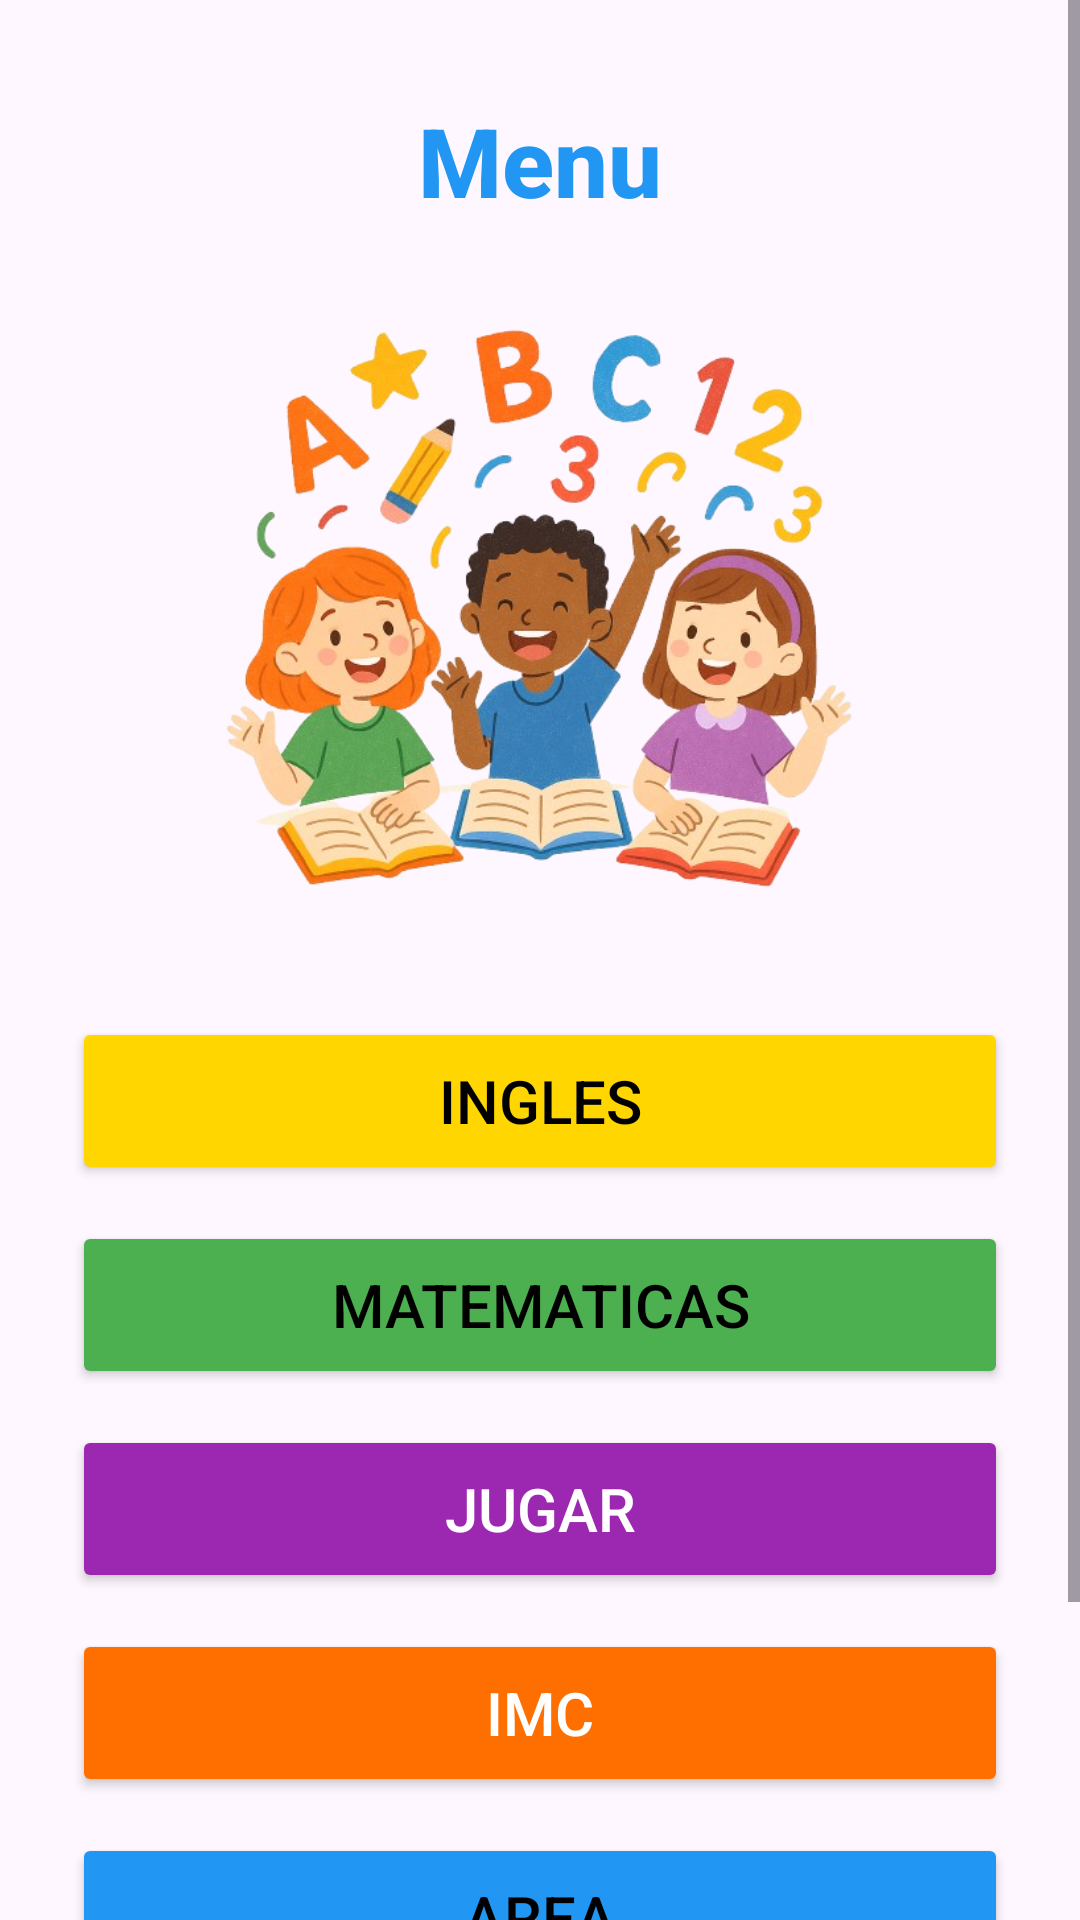

The Android layout XML behind this screen, and the referenced resources:
<!-- AndroidManifest.xml: application theme Theme.MiAppingles -->
<!-- res/layout/activity_menu_main.xml -->
<?xml version="1.0" encoding="utf-8"?>
<ScrollView xmlns:android="http://schemas.android.com/apk/res/android"
    xmlns:tools="http://schemas.android.com/tools"
    android:layout_width="match_parent"
    android:layout_height="match_parent"
    android:background="@drawable/backg"
    android:fillViewport="true"
    tools:context=".Menu_Main">

    <LinearLayout
        android:id="@+id/main"
        android:layout_width="match_parent"
        android:layout_height="wrap_content"
        android:gravity="center_horizontal"
        android:orientation="vertical"
        android:paddingLeft="24dp"
        android:paddingTop="32dp"
        android:paddingRight="24dp"
        android:paddingBottom="32dp">

        
        <TextView
            android:id="@+id/tvMenuTitle"
            android:layout_width="wrap_content"
            android:layout_height="wrap_content"
            android:layout_marginBottom="20dp"
            android:fontFamily="sans-serif-medium"
            android:text="@string/tittle_menu"
            android:textColor="@color/sky_blue"
            android:textSize="32sp"
            android:textStyle="bold" />

        
        <ImageView
            android:id="@+id/ivLogoMenu"
            android:layout_width="220dp"
            android:layout_height="wrap_content"
            android:layout_marginBottom="24dp"
            android:adjustViewBounds="true"
            android:contentDescription="@string/content_menu_illustration"
            android:scaleType="fitCenter"
            android:src="@drawable/menuappimg" />

        
        <Button
            android:id="@+id/btnColores"
            android:layout_width="match_parent"
            android:layout_height="wrap_content"
            android:layout_marginBottom="12dp"
            android:backgroundTint="@color/sun_yellow"
            android:fontFamily="sans-serif-medium"
            android:foreground="?attr/selectableItemBackground"
            android:minHeight="56dp"
            android:onClick="irIngles"
            android:paddingTop="12dp"
            android:paddingBottom="12dp"
            android:text="@string/button_ingles"
            android:textColor="@color/black"
            android:textSize="20sp" />

        
        <Button
            android:id="@+id/btnFrutas"
            android:layout_width="match_parent"
            android:layout_height="wrap_content"
            android:layout_marginBottom="12dp"
            android:backgroundTint="@color/grass_green"
            android:fontFamily="sans-serif-medium"
            android:foreground="?attr/selectableItemBackground"
            android:minHeight="56dp"
            android:onClick="irOperaciones"
            android:paddingTop="12dp"
            android:paddingBottom="12dp"
            android:text="@string/button_matematicas"
            android:textColor="@color/black"
            android:textSize="20sp" />

        
        <Button
            android:id="@+id/btnNumeros"
            android:layout_width="match_parent"
            android:layout_height="wrap_content"
            android:layout_marginBottom="12dp"
            android:backgroundTint="@color/grape_purple"
            android:fontFamily="sans-serif-medium"
            android:foreground="?attr/selectableItemBackground"
            android:minHeight="56dp"
            android:onClick="irJugar"
            android:paddingTop="12dp"
            android:paddingBottom="12dp"
            android:text="@string/button_jugar"
            android:textColor="@color/white"
            android:textSize="20sp" />


        
        <Button
            android:id="@+id/btnAnimales"
            android:layout_width="match_parent"
            android:layout_height="wrap_content"
            android:layout_marginBottom="12dp"
            android:backgroundTint="@color/coral_orange"
            android:fontFamily="sans-serif-medium"
            android:foreground="?attr/selectableItemBackground"
            android:minHeight="56dp"
            android:onClick="irIMC"
            android:paddingTop="12dp"
            android:paddingBottom="12dp"
            android:text="@string/button_imc"
            android:textColor="@color/white"
            android:textSize="20sp" />

        
        <Button
            android:id="@+id/btnVocales"
            android:layout_width="match_parent"
            android:layout_height="wrap_content"
            android:layout_marginBottom="6dp"
            android:backgroundTint="@color/sky_blue"
            android:fontFamily="sans-serif-medium"
            android:foreground="?attr/selectableItemBackground"
            android:minHeight="56dp"
            android:onClick="irAreas"
            android:paddingTop="12dp"
            android:paddingBottom="12dp"
            android:text="@string/button_area"
            android:textColor="@color/black"
            android:textSize="20sp" />

        <Button
            android:id="@+id/btnTest"
            android:layout_width="match_parent"
            android:layout_height="wrap_content"
            android:layout_marginBottom="6dp"
            android:backgroundTint="@color/white"
            android:fontFamily="sans-serif-medium"
            android:foreground="?attr/selectableItemBackground"
            android:minHeight="56dp"
            android:onClick="irTest"
            android:paddingTop="12dp"
            android:paddingBottom="12dp"
            android:text="@string/test"
            android:textColor="@color/black"
            android:textSize="20sp" />

    </LinearLayout>
</ScrollView>
<!-- resources referenced by this layout -->
<resources>
  <color name="black">#FF000000</color>
  <color name="coral_orange">#FF6F00</color>
  <color name="grape_purple">#9C27B0</color>
  <color name="grass_green">#4CAF50</color>
  <color name="sky_blue">#2196F3</color>
  <color name="sun_yellow">#FFD600</color>
  <color name="white">#FFFFFFFF</color>
  <!-- drawable menuappimg: png bitmap (drawable, 304861 bytes) -->
  <string name="button_area">Area</string>
  <string name="button_imc">IMC</string>
  <string name="button_ingles">Ingles</string>
  <string name="button_jugar">Jugar</string>
  <string name="button_matematicas">Matematicas</string>
  <string name="content_menu_illustration">Ilustración del menú principal</string>
  <string name="test">Test</string>
  <string name="tittle_menu">Menu</string>
  <style name="Theme.MiAppingles" parent="Base.Theme.MiAppingles" />
  <style name="Base.Theme.MiAppingles" parent="Theme.Material3.DayNight.NoActionBar">
          
          
      </style>
</resources>
